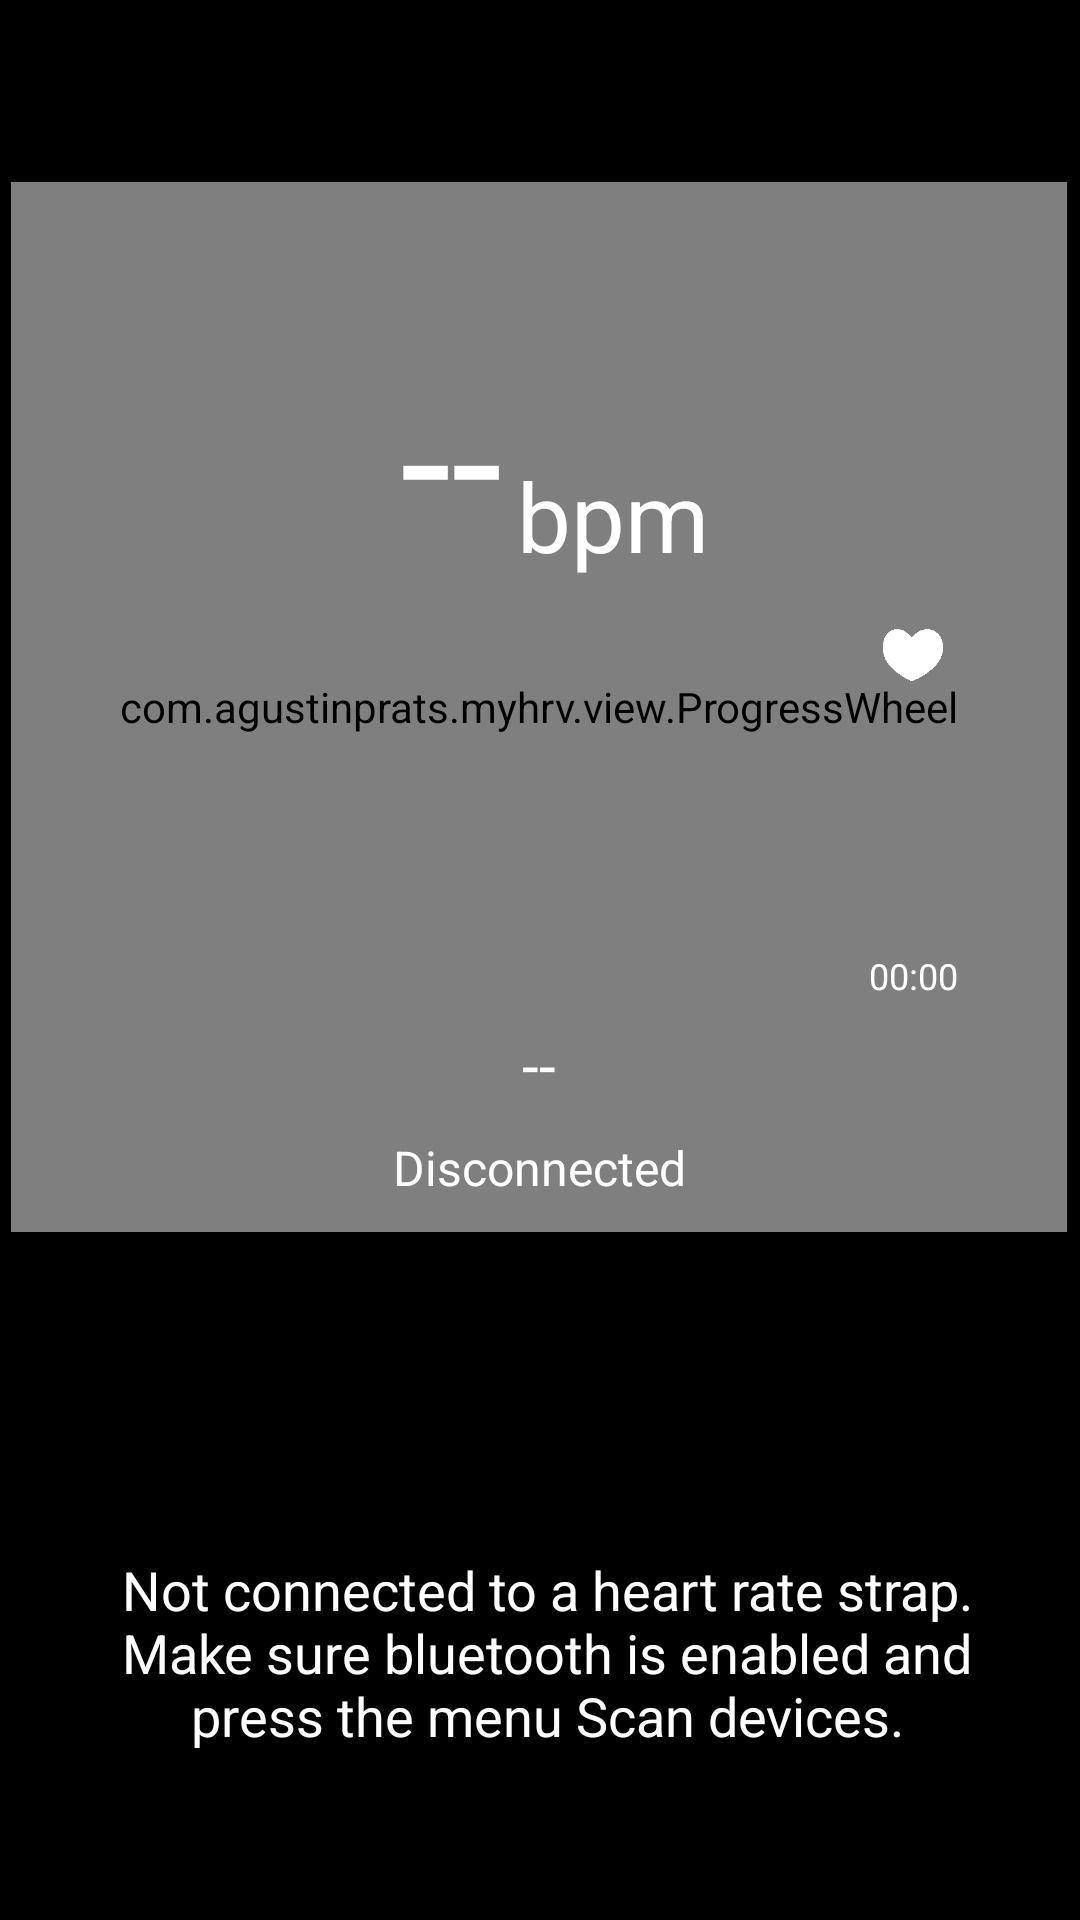

Layout XML and referenced resources for this Android screen:
<!-- AndroidManifest.xml: application theme DarkTheme -->
<!-- res/layout/fragment_basic_monitor.xml -->
<LinearLayout
    android:layout_width="fill_parent"
    android:layout_height="fill_parent"
    android:orientation="vertical"
    xmlns:android="http://schemas.android.com/apk/res/android"
    xmlns:ProgressWheel="http://schemas.android.com/apk/res-auto"
    >

    <RelativeLayout
        android:layout_width="fill_parent"
        android:layout_weight="1"
        android:layout_height="wrap_content">


        <RelativeLayout
            android:layout_width="fill_parent"
            android:layout_centerInParent="true"
            android:layout_height="wrap_content"
            android:id="@+id/relativeLayout">

            <RelativeLayout
                android:id="@+id/wheel"
                android:layout_width="355dp"
                android:layout_height="350dp"
                android:layout_centerHorizontal="true"
                android:background="@drawable/wheel">

                <ImageView
                    android:id="@+id/glassImage"
                    android:layout_width="317dp"
                    android:layout_height="317dp"
                    android:src="@drawable/glass_gray"
                    android:layout_centerInParent="true"
                    />

                <com.agustinprats.myhrv.view.ProgressWheel
                    android:id="@+id/progressWheel"
                    android:layout_width="352dp"
                    android:layout_height="352dp"
                    android:layout_centerInParent="true"
                    ProgressWheel:text=""
                    ProgressWheel:textColor="#00000000"
                    ProgressWheel:textSize="0dp"
                    ProgressWheel:rimColor="#00000000"
                    ProgressWheel:barLength="60dp"
                    ProgressWheel:barColor="#FF000000"
                    ProgressWheel:barWidth="10dp"
                    ProgressWheel:rimWidth="10dp"
                    ProgressWheel:barAlpha="64"/>

                <RelativeLayout
                    android:layout_width="wrap_content"
                    android:layout_height="wrap_content"
                    android:layout_centerHorizontal="true"
                    android:layout_marginTop="40dp"
                    android:id="@+id/hrLayout">

                    <TextView
                        android:layout_width="wrap_content"
                        android:layout_height="wrap_content"
                        android:textAppearance="?android:attr/textAppearanceLarge"
                        android:text="@string/no_value"
                        android:layout_marginTop="10dp"
                        android:textSize="62dp"
                        android:textColor="@android:color/white"
                        android:id="@+id/heartRateText"
                        android:layout_marginLeft="10dp"
                        />

                    <TextView
                        android:layout_width="wrap_content"
                        android:layout_height="wrap_content"
                        android:textAppearance="?android:attr/textAppearanceLarge"
                        android:text="@string/bpm"
                        android:textSize="32dp"
                        android:layout_toRightOf="@id/heartRateText"
                        android:layout_alignBottom="@id/heartRateText"
                        android:textColor="@android:color/white"
                        android:layout_marginLeft="5dp"
                        android:id="@+id/bpmText"/>
                </RelativeLayout>

                <LinearLayout
                    android:id="@+id/chart"
                    android:orientation="vertical"
                    android:layout_width="245dp"
                    android:layout_height="138dp"
                    android:layout_below="@+id/hrLayout"
                    android:layout_marginTop="10dp"
                    android:layout_marginLeft="40dp">
                </LinearLayout>

                <ImageView
                    android:layout_width="20dp"
                    android:layout_height="20dp"
                    android:id="@+id/heartImage"
                    android:layout_below="@+id/hrLayout"
                    android:layout_marginRight="43dp"
                    android:layout_marginTop="15dp"
                    android:layout_alignParentRight="true"
                    android:src="@drawable/heart"
                    />

                <ImageView
                    android:id="@+id/batteryLevelImage"
                    android:layout_width="wrap_content"
                    android:layout_height="wrap_content"
                    android:src="@drawable/battery_0_dark"
                    android:layout_below="@+id/heartImage"
                    android:layout_alignParentRight="true"
                    android:layout_marginRight="40dp"
                    android:visibility="invisible"
                    android:layout_marginTop="65dp"/>
                <TextView
                    android:layout_width="wrap_content"
                    android:layout_height="wrap_content"
                    android:text="00:00"
                    android:layout_below="@+id/batteryLevelImage"
                    android:layout_alignParentRight="true"
                    android:layout_marginRight="38dp"
                    android:layout_marginTop="5dp"
                    android:textColor="@android:color/white"
                    android:textSize="12dp"
                    android:id="@+id/timeText"/>

                <TextView
                    android:layout_width="wrap_content"
                    android:layout_height="wrap_content"
                    android:textAppearance="?android:attr/textAppearanceLarge"
                    android:text="@string/no_value"
                    android:layout_marginTop="0dp"
                    android:textSize="20dp"
                    android:layout_below="@id/chart"
                    android:textColor="@android:color/white"
                    android:id="@+id/zoneText"
                    android:layout_centerHorizontal="true"/>

                <TextView
                    android:layout_width="wrap_content"
                    android:layout_height="wrap_content"
                    android:text="@string/status_disconnected"
                    android:id="@+id/statusText"
                    android:textSize="16dp"
                    android:layout_below="@id/zoneText"
                    android:layout_centerHorizontal="true"
                    android:textColor="@android:color/white"
                    android:layout_marginTop="10dp"/>

            </RelativeLayout>

        </RelativeLayout>

        <ImageButton
            android:layout_width="match_parent"
            android:layout_height="380dp"
            android:id="@+id/powerButton"
            android:enabled="false"
            android:background="@android:color/transparent"
            android:layout_centerHorizontal="true"/>

    </RelativeLayout>

    <RelativeLayout
        android:id="@+id/instructionsLayout"
        android:layout_width="wrap_content"
        android:layout_height="wrap_content"
        android:layout_weight="1"
        android:gravity="center"
        android:layout_marginBottom="10dp"
        android:layout_gravity="center">

        <TextView
            android:layout_width="332dp"
            android:layout_height="wrap_content"
            android:text="@string/instructions_disconnected"
            android:id="@+id/instructionsText"
            android:paddingLeft="5dp"
            android:textSize="18dp"
            android:gravity="center"
            android:layout_centerInParent="true"/>
    </RelativeLayout>

</LinearLayout>
<!-- resources referenced by this layout -->
<resources>
  <!-- drawable battery_0_dark: png bitmap (drawable-xhdpi, 707 bytes) -->
  <!-- drawable glass_gray: png bitmap (drawable-xhdpi, 9931 bytes) -->
  <!-- drawable heart: png bitmap (drawable-xhdpi, 933 bytes) -->
  <!-- drawable wheel: png bitmap (drawable-xhdpi, 47154 bytes) -->
  <string name="bpm">bpm</string>
  <string name="instructions_disconnected">Not connected to a heart rate strap. Make sure bluetooth is enabled and press the menu "Scan devices".</string>
  <string name="no_value">--</string>
  <string name="status_disconnected">Disconnected</string>
  <style name="DarkTheme" parent="android:Theme.Holo">
          <item name="android:textColor">#FFFFFF</item>
      </style>
</resources>
